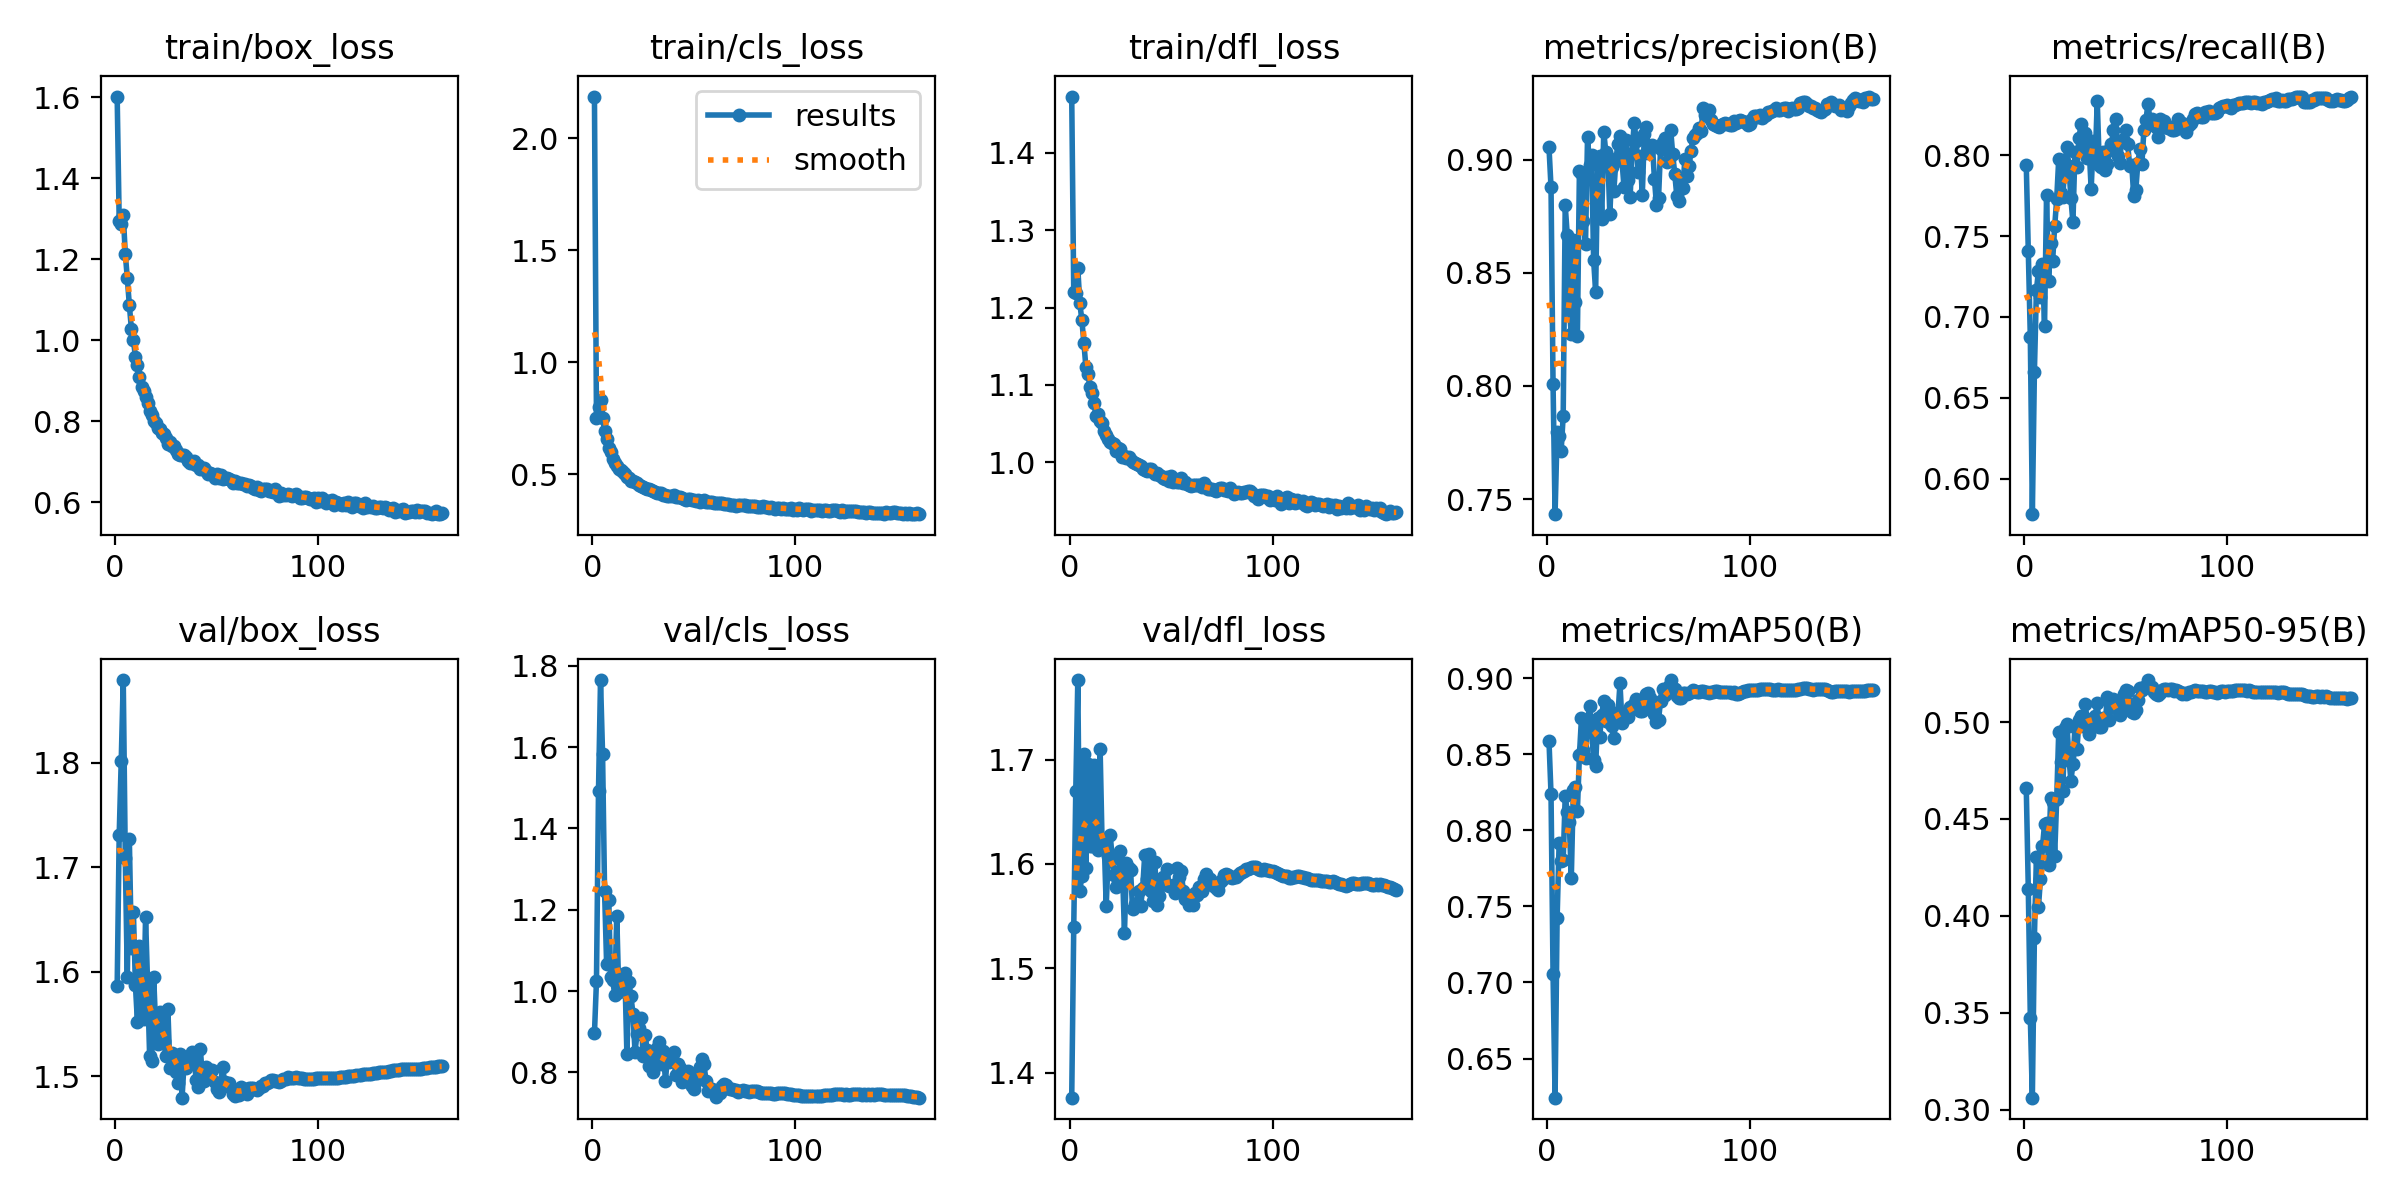

The file beside this chart, header and first rows:
epoch, time, train/box_loss, train/cls_loss, train/dfl_loss, metrics/precision(B), metrics/recall(B), metrics/mAP50(B), metrics/mAP50-95(B), val/box_loss, val/cls_loss, val/dfl_loss, lr/pg0, lr/pg1, lr/pg2
1, 79.09, 1.602, 2.185, 1.473, 0.9055, 0.7941, 0.8586, 0.4659, 1.586, 0.896, 1.376, 0.003317, 0.003317, 0.003317
2, 155.5, 1.294, 0.7525, 1.22, 0.8879, 0.7405, 0.8238, 0.414, 1.731, 1.025, 1.54, 0.006643, 0.006643, 0.006643
3, 231.6, 1.287, 0.7999, 1.219, 0.8008, 0.6874, 0.7055, 0.3474, 1.802, 1.492, 1.67, 0.009963, 0.009963, 0.009963
4, 307.8, 1.31, 0.8335, 1.251, 0.7433, 0.5779, 0.6243, 0.3061, 1.879, 1.765, 1.776, 0.00997, 0.00997, 0.00997
5, 384.4, 1.214, 0.7503, 1.205, 0.7794, 0.6656, 0.7421, 0.3887, 1.709, 1.584, 1.574, 0.00996, 0.00996, 0.00996
6, 460.2, 1.153, 0.6956, 1.184, 0.7777, 0.7165, 0.7919, 0.4301, 1.595, 1.245, 1.589, 0.00995, 0.00995, 0.00995
7, 536, 1.087, 0.6588, 1.154, 0.7714, 0.7284, 0.7799, 0.4043, 1.727, 1.067, 1.706, 0.009941, 0.009941, 0.009941
8, 612.6, 1.029, 0.6165, 1.123, 0.7868, 0.7126, 0.7804, 0.4192, 1.623, 1.224, 1.596, 0.009931, 0.009931, 0.009931
9, 688.5, 1.001, 0.599, 1.114, 0.8799, 0.7326, 0.8227, 0.4358, 1.657, 1.035, 1.696, 0.009921, 0.009921, 0.009921
10, 764.4, 0.9589, 0.5696, 1.097, 0.8667, 0.6942, 0.8121, 0.4471, 1.587, 1.026, 1.617, 0.009911, 0.009911, 0.009911
11, 840.3, 0.9379, 0.5532, 1.089, 0.8342, 0.7755, 0.8056, 0.4477, 1.552, 0.9914, 1.617, 0.009901, 0.009901, 0.009901
12, 915.9, 0.9095, 0.5379, 1.076, 0.8228, 0.7223, 0.7687, 0.4261, 1.625, 1.185, 1.694, 0.009891, 0.009891, 0.009891
13, 991.6, 0.8846, 0.5242, 1.06, 0.8646, 0.7456, 0.8267, 0.4608, 1.585, 0.9977, 1.618, 0.009881, 0.009881, 0.009881
14, 1068, 0.8738, 0.5187, 1.062, 0.8371, 0.7348, 0.8284, 0.4587, 1.555, 1.031, 1.613, 0.009871, 0.009871, 0.009871
15, 1144, 0.8596, 0.5087, 1.053, 0.8221, 0.756, 0.8129, 0.431, 1.653, 1.02, 1.71, 0.009861, 0.009861, 0.009861
16, 1220, 0.8458, 0.5004, 1.051, 0.895, 0.7727, 0.8492, 0.4602, 1.589, 1.044, 1.618, 0.009851, 0.009851, 0.009851
17, 1296, 0.8257, 0.4874, 1.04, 0.8943, 0.7977, 0.8735, 0.4948, 1.52, 0.8457, 1.623, 0.009842, 0.009842, 0.009842
18, 1372, 0.8147, 0.4828, 1.036, 0.8729, 0.7768, 0.8527, 0.4794, 1.515, 1.021, 1.56, 0.009832, 0.009832, 0.009832
19, 1448, 0.8009, 0.4703, 1.03, 0.8627, 0.774, 0.8477, 0.4644, 1.595, 0.987, 1.607, 0.009822, 0.009822, 0.009822
20, 1524, 0.7946, 0.4714, 1.026, 0.9099, 0.7943, 0.8712, 0.497, 1.547, 0.9439, 1.627, 0.009812, 0.009812, 0.009812
21, 1600, 0.7829, 0.4659, 1.025, 0.8975, 0.8051, 0.8819, 0.4992, 1.531, 0.8514, 1.605, 0.009802, 0.009802, 0.009802
22, 1675, 0.7808, 0.4608, 1.024, 0.9021, 0.7937, 0.8662, 0.4824, 1.561, 0.8942, 1.589, 0.009792, 0.009792, 0.009792
23, 1751, 0.7695, 0.4535, 1.015, 0.8558, 0.7735, 0.8459, 0.4695, 1.56, 0.9095, 1.578, 0.009782, 0.009782, 0.009782
24, 1827, 0.7672, 0.4497, 1.019, 0.8416, 0.7585, 0.8425, 0.4784, 1.534, 0.9342, 1.582, 0.009772, 0.009772, 0.009772
25, 1903, 0.7578, 0.4459, 1.017, 0.8981, 0.8022, 0.8738, 0.4975, 1.52, 0.8415, 1.613, 0.009762, 0.009762, 0.009762
26, 1979, 0.7432, 0.4376, 1.007, 0.9018, 0.7926, 0.8613, 0.4863, 1.564, 0.8928, 1.596, 0.009753, 0.009753, 0.009753
27, 2055, 0.748, 0.4366, 1.009, 0.8739, 0.8106, 0.8761, 0.5009, 1.508, 0.8548, 1.534, 0.009743, 0.009743, 0.009743
28, 2130, 0.7387, 0.4338, 1.006, 0.9124, 0.8194, 0.8849, 0.503, 1.523, 0.815, 1.601, 0.009733, 0.009733, 0.009733
29, 2206, 0.7373, 0.429, 1.006, 0.9035, 0.8038, 0.8721, 0.4981, 1.519, 0.8378, 1.596, 0.009723, 0.009723, 0.009723
30, 2282, 0.7294, 0.4259, 1.003, 0.9014, 0.8139, 0.8825, 0.5093, 1.505, 0.8004, 1.594, 0.009713, 0.009713, 0.009713
31, 2358, 0.7188, 0.4218, 0.9999, 0.8759, 0.7984, 0.8706, 0.5014, 1.494, 0.8533, 1.557, 0.009703, 0.009703, 0.009703
32, 2434, 0.716, 0.4176, 0.999, 0.8966, 0.8046, 0.8684, 0.4938, 1.521, 0.8606, 1.562, 0.009693, 0.009693, 0.009693
33, 2510, 0.7157, 0.4162, 0.9979, 0.8864, 0.7791, 0.8609, 0.4995, 1.48, 0.8751, 1.56, 0.009683, 0.009683, 0.009683
34, 2585, 0.7156, 0.417, 0.9967, 0.9001, 0.8088, 0.8768, 0.501, 1.513, 0.8196, 1.574, 0.009673, 0.009673, 0.009673
35, 2661, 0.7114, 0.4105, 0.995, 0.907, 0.7972, 0.876, 0.5032, 1.508, 0.8531, 1.56, 0.009663, 0.009663, 0.009663
36, 2737, 0.7026, 0.41, 0.9916, 0.9105, 0.8337, 0.8965, 0.5097, 1.512, 0.7798, 1.577, 0.009654, 0.009654, 0.009654
37, 2812, 0.6955, 0.4034, 0.9907, 0.8995, 0.7942, 0.8704, 0.4973, 1.517, 0.8386, 1.609, 0.009644, 0.009644, 0.009644
38, 2889, 0.6958, 0.4051, 0.9894, 0.8878, 0.793, 0.8753, 0.4973, 1.523, 0.8263, 1.586, 0.009634, 0.009634, 0.009634
39, 2964, 0.7021, 0.406, 0.9916, 0.9089, 0.8022, 0.8746, 0.502, 1.514, 0.8362, 1.61, 0.009624, 0.009624, 0.009624
40, 3040, 0.6923, 0.4068, 0.9915, 0.8912, 0.791, 0.8742, 0.5009, 1.497, 0.85, 1.574, 0.009614, 0.009614, 0.009614
41, 3116, 0.6914, 0.3982, 0.988, 0.8836, 0.7944, 0.8808, 0.513, 1.49, 0.7934, 1.565, 0.009604, 0.009604, 0.009604
42, 3192, 0.6822, 0.3984, 0.9846, 0.9032, 0.8031, 0.8796, 0.5009, 1.527, 0.8201, 1.601, 0.009594, 0.009594, 0.009594
43, 3268, 0.6851, 0.3972, 0.9858, 0.9165, 0.8073, 0.8834, 0.5097, 1.5, 0.8107, 1.561, 0.009584, 0.009584, 0.009584
44, 3344, 0.6843, 0.3953, 0.9842, 0.9084, 0.8155, 0.8864, 0.5119, 1.495, 0.7766, 1.57, 0.009574, 0.009574, 0.009574
45, 3419, 0.6768, 0.389, 0.9822, 0.8945, 0.8228, 0.8844, 0.5103, 1.509, 0.7883, 1.58, 0.009564, 0.009564, 0.009564
46, 3495, 0.6698, 0.3882, 0.9794, 0.9016, 0.7996, 0.8782, 0.506, 1.504, 0.7961, 1.587, 0.009555, 0.009555, 0.009555
47, 3571, 0.672, 0.3918, 0.978, 0.8844, 0.7954, 0.8787, 0.5039, 1.506, 0.8039, 1.581, 0.009545, 0.009545, 0.009545
48, 3647, 0.6693, 0.3899, 0.9809, 0.9115, 0.8096, 0.8858, 0.5088, 1.506, 0.7742, 1.595, 0.009535, 0.009535, 0.009535
49, 3722, 0.6587, 0.3847, 0.9755, 0.9147, 0.809, 0.8898, 0.5145, 1.495, 0.7677, 1.579, 0.009525, 0.009525, 0.009525
50, 3798, 0.6702, 0.388, 0.9821, 0.903, 0.8159, 0.8903, 0.5163, 1.488, 0.7583, 1.579, 0.009515, 0.009515, 0.009515
51, 3873, 0.6606, 0.382, 0.9745, 0.9051, 0.8069, 0.8869, 0.5159, 1.485, 0.7788, 1.58, 0.009505, 0.009505, 0.009505
52, 3949, 0.6656, 0.3852, 0.9765, 0.9065, 0.7934, 0.8803, 0.5094, 1.493, 0.8012, 1.572, 0.009495, 0.009495, 0.009495
53, 4025, 0.6573, 0.3792, 0.9751, 0.8914, 0.7943, 0.8766, 0.5051, 1.509, 0.8128, 1.596, 0.009485, 0.009485, 0.009485
54, 4101, 0.6598, 0.3824, 0.9752, 0.88, 0.7748, 0.8709, 0.5049, 1.494, 0.8343, 1.588, 0.009475, 0.009475, 0.009475
55, 4176, 0.6606, 0.3852, 0.9797, 0.8829, 0.7784, 0.8724, 0.5063, 1.492, 0.8207, 1.594, 0.009465, 0.009465, 0.009465
56, 4252, 0.6574, 0.3788, 0.9739, 0.9049, 0.7951, 0.8852, 0.5116, 1.494, 0.7794, 1.574, 0.009456, 0.009456, 0.009456
57, 4327, 0.6551, 0.3787, 0.9748, 0.9079, 0.8038, 0.893, 0.5174, 1.489, 0.7541, 1.567, 0.009446, 0.009446, 0.009446
58, 4403, 0.6471, 0.3762, 0.9726, 0.9097, 0.7945, 0.889, 0.5167, 1.483, 0.7601, 1.566, 0.009436, 0.009436, 0.009436
59, 4479, 0.6518, 0.3761, 0.9714, 0.8992, 0.8158, 0.8918, 0.518, 1.481, 0.7585, 1.561, 0.009426, 0.009426, 0.009426
60, 4554, 0.6468, 0.3742, 0.9693, 0.9002, 0.8218, 0.8946, 0.5181, 1.485, 0.7547, 1.565, 0.009416, 0.009416, 0.009416
... 101 more rows
